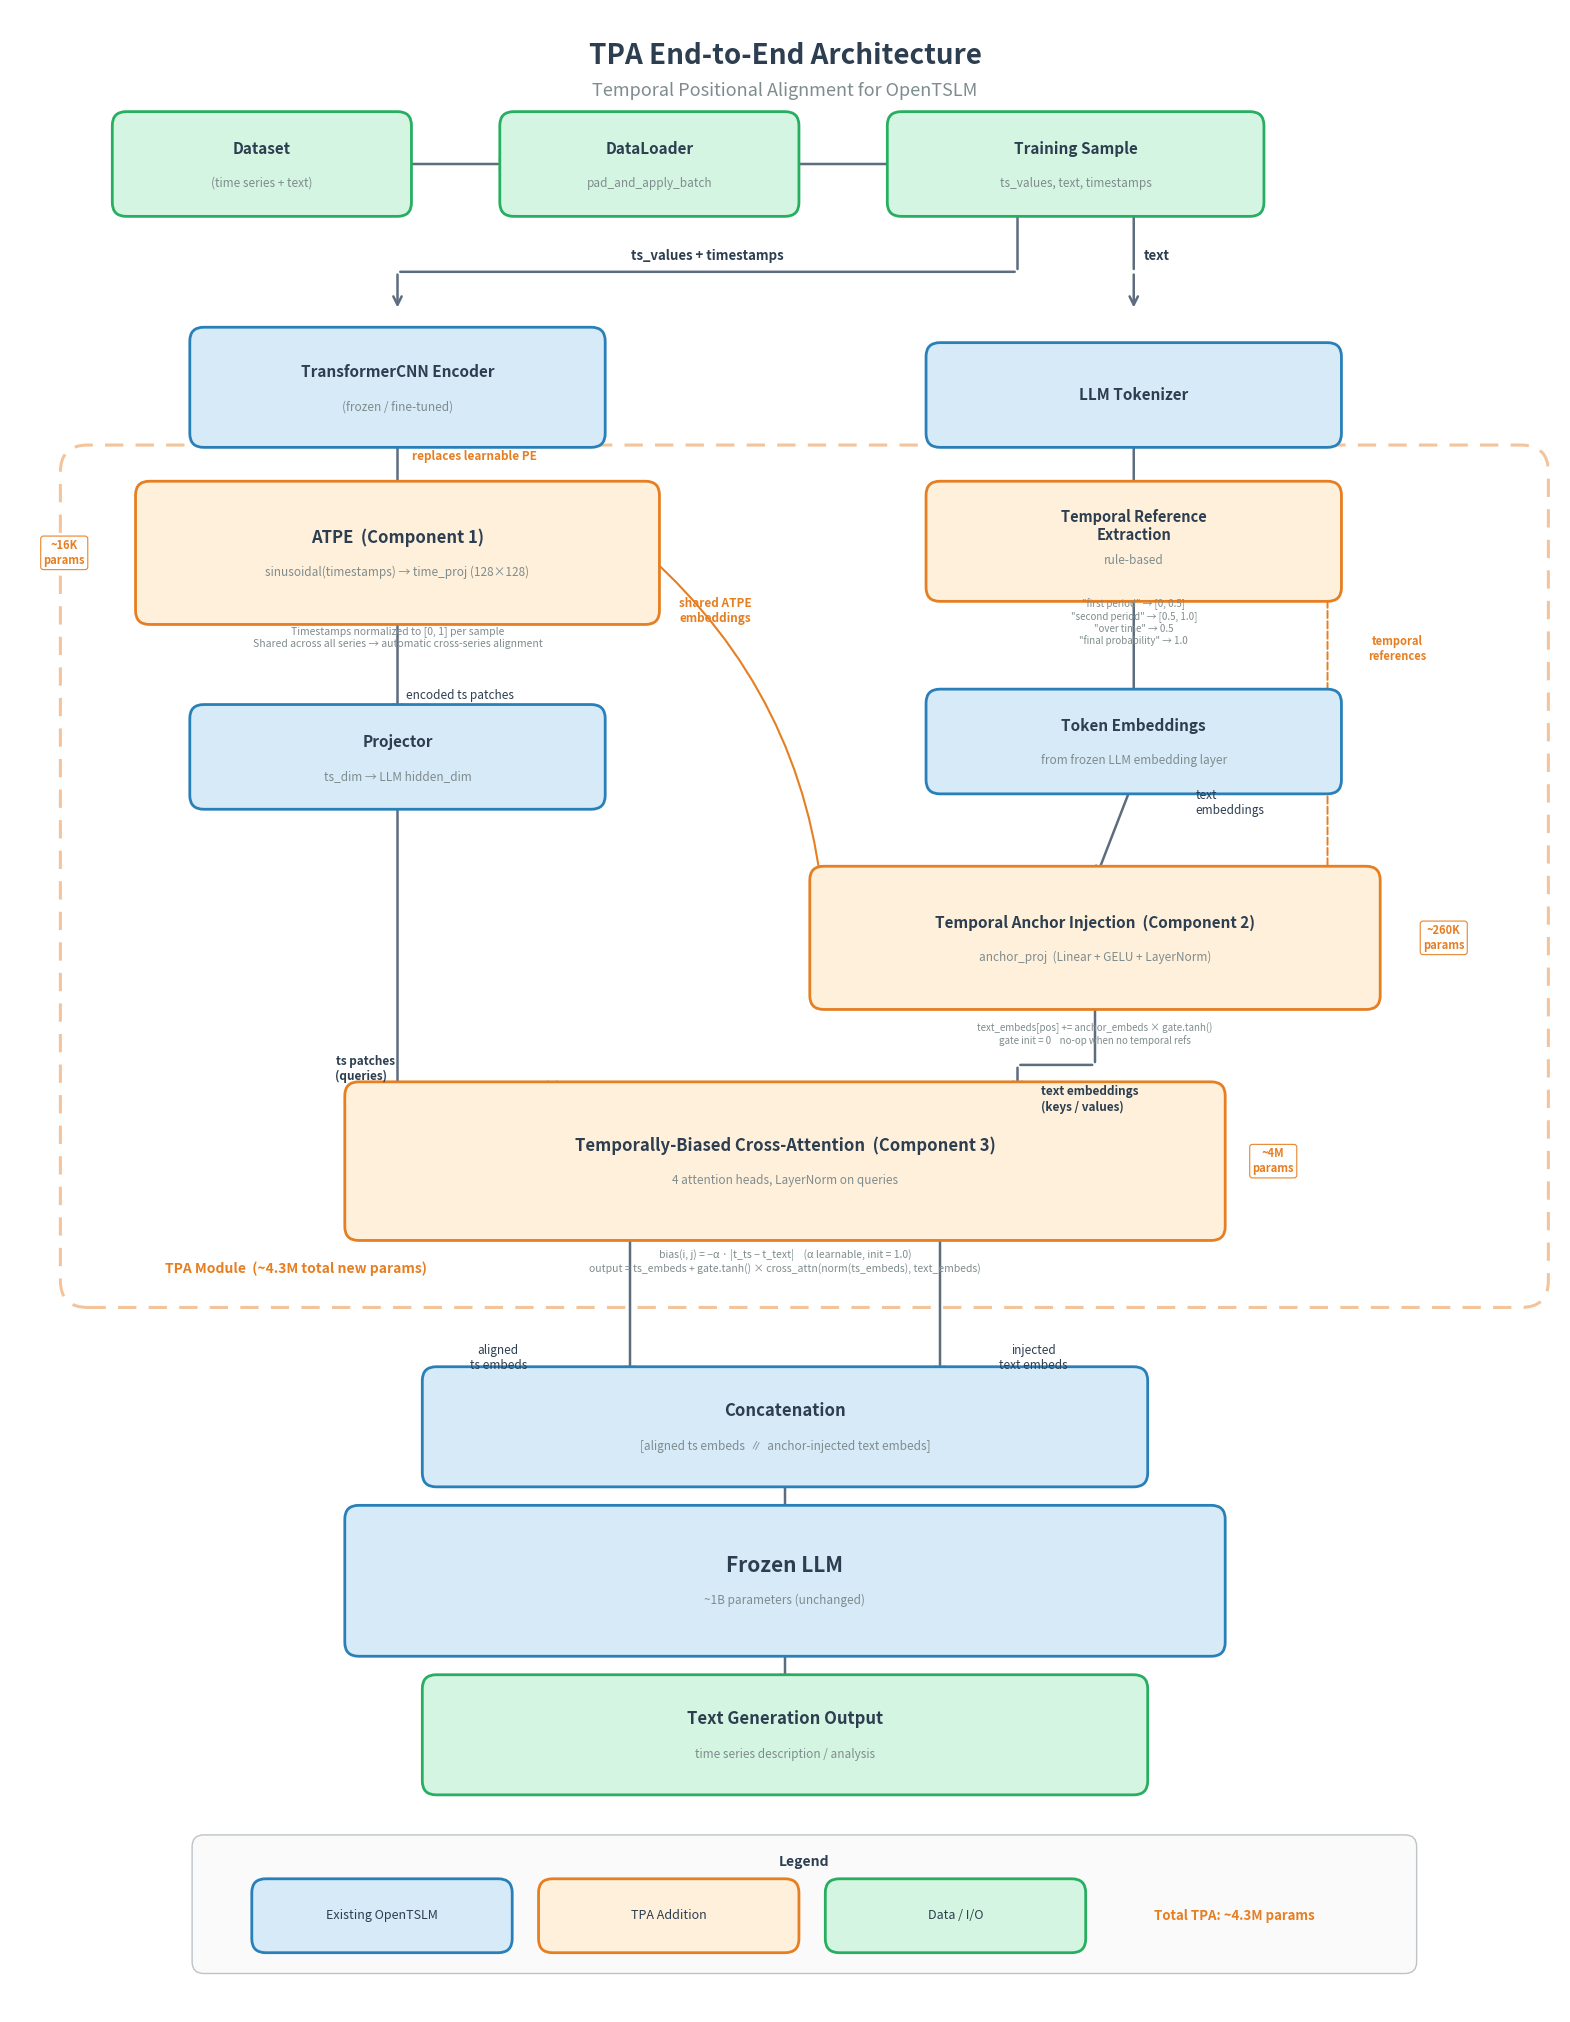

The matplotlib source for this figure: (Note: this script raises an exception after producing the figure.)
"""
TPA End-to-End Architecture Diagram (fig_001)
Full architecture diagram showing the complete TPA pipeline in the context of OpenTSLM data flow.
"""

import matplotlib
matplotlib.use('Agg')
import matplotlib.pyplot as plt
from matplotlib.patches import FancyBboxPatch, FancyArrowPatch
import numpy as np

# ── Colour palette ──────────────────────────────────────────────────
BLUE_FILL   = '#D6EAF8'   # existing OpenTSLM components
BLUE_EDGE   = '#2980B9'
ORANGE_FILL = '#FEF0DB'   # TPA additions
ORANGE_EDGE = '#E67E22'
GREEN_FILL  = '#D5F5E3'   # data / I/O
GREEN_EDGE  = '#27AE60'
DARK_TEXT    = '#2C3E50'
ARROW_COLOR = '#5D6D7E'
ANNOT_COLOR = '#7F8C8D'

# ── Figure setup ────────────────────────────────────────────────────
fig, ax = plt.subplots(figsize=(20, 26))
ax.set_xlim(0, 20)
ax.set_ylim(0, 26)
ax.axis('off')
fig.patch.set_facecolor('white')
ax.set_facecolor('white')

# ── Helper functions ────────────────────────────────────────────────
def rbox(x, y, w, h, label, fill, edge, fontsize=11, fontweight='bold',
         sublabel=None, sublabel_fs=8.5, zorder=3):
    """Rounded rectangle with centred label and optional sublabel."""
    box = FancyBboxPatch((x, y), w, h, boxstyle="round,pad=0.18",
                         facecolor=fill, edgecolor=edge,
                         linewidth=2.0, zorder=zorder)
    ax.add_patch(box)
    if sublabel:
        ax.text(x + w/2, y + h/2 + 0.2, label, ha='center', va='center',
                fontsize=fontsize, fontweight=fontweight, color=DARK_TEXT,
                zorder=zorder+1)
        ax.text(x + w/2, y + h/2 - 0.25, sublabel, ha='center', va='center',
                fontsize=sublabel_fs, color=ANNOT_COLOR, style='italic',
                zorder=zorder+1)
    else:
        ax.text(x + w/2, y + h/2, label, ha='center', va='center',
                fontsize=fontsize, fontweight=fontweight, color=DARK_TEXT,
                zorder=zorder+1)
    return (x, y, w, h)

def arr(x1, y1, x2, y2, color=ARROW_COLOR, lw=1.8, head=True,
        connstyle='arc3,rad=0', ls='-', zorder=2):
    """Arrow or plain line."""
    sty = '->' if head else '-'
    a = FancyArrowPatch((x1, y1), (x2, y2), arrowstyle=sty,
                        color=color, linewidth=lw,
                        connectionstyle=connstyle, zorder=zorder,
                        linestyle=ls, mutation_scale=15)
    ax.add_patch(a)

def note(x, y, text, fs=8, color=ANNOT_COLOR, ha='center', va='center',
         fw='normal', box=False):
    props = dict(fontsize=fs, color=color, ha=ha, va=va, fontweight=fw, zorder=10)
    if box:
        props['bbox'] = dict(boxstyle='round,pad=0.25', fc='white',
                             ec=color, lw=0.8, alpha=0.95)
    ax.text(x, y, text, **props)

# =====================================================================
#  LAYOUT COORDINATES — top to bottom
# =====================================================================
#  Columns: LEFT path (time series) centred at x≈5, RIGHT path (text) centred at x≈15
CL = 5.0   # left column centre
CR = 14.5  # right column centre

# ── Title ───────────────────────────────────────────────────────────
ax.text(10, 25.4, 'TPA End-to-End Architecture',
        ha='center', va='center', fontsize=20, fontweight='bold', color=DARK_TEXT)
ax.text(10, 24.95, 'Temporal Positional Alignment for OpenTSLM',
        ha='center', va='center', fontsize=13, color=ANNOT_COLOR)

# =====================================================================
#  ROW 0 — Input data  y=23.5
# =====================================================================
Y0 = 23.5
rbox(1.5, Y0, 3.5, 1.0, 'Dataset', GREEN_FILL, GREEN_EDGE,
     sublabel='(time series + text)')
arr(5.0, Y0+0.5, 6.5, Y0+0.5)
rbox(6.5, Y0, 3.5, 1.0, 'DataLoader', GREEN_FILL, GREEN_EDGE,
     sublabel='pad_and_apply_batch')
arr(10.0, Y0+0.5, 11.5, Y0+0.5)
rbox(11.5, Y0, 4.5, 1.0, 'Training Sample', GREEN_FILL, GREEN_EDGE,
     sublabel='ts_values, text, timestamps')

# =====================================================================
#  Split from Training Sample → two paths
# =====================================================================
Y_split = 22.6
# Vertical stub down from Training Sample
arr(13.0, Y0, 13.0, Y_split, head=False)
arr(14.5, Y0, 14.5, Y_split, head=False)

# Left branch (ts_values + timestamps)
arr(13.0, Y_split, CL, Y_split, head=False)
arr(CL, Y_split, CL, Y_split - 0.5)
note(9.0, Y_split + 0.2, 'ts_values + timestamps', fs=9.5, color=DARK_TEXT, fw='bold')

# Right branch (text)
arr(14.5, Y_split, CR, Y_split, head=False)
arr(CR, Y_split, CR, Y_split - 0.5)
note(14.8, Y_split + 0.2, 'text', fs=9.5, color=DARK_TEXT, fw='bold')

# =====================================================================
#  LEFT COLUMN — Time series processing
# =====================================================================

# --- TransformerCNN Encoder ---
Y_enc = 20.5
rbox(2.5, Y_enc, 5.0, 1.2, 'TransformerCNN Encoder', BLUE_FILL, BLUE_EDGE,
     fontsize=11, sublabel='(frozen / fine-tuned)')

# --- ATPE (Component 1) inside encoder ---
Y_atpe = 18.2
rbox(1.8, Y_atpe, 6.4, 1.5, 'ATPE  (Component 1)', ORANGE_FILL, ORANGE_EDGE,
     fontsize=12, sublabel='sinusoidal(timestamps) → time_proj (128×128)')

arr(CL, Y_enc, CL, Y_atpe + 1.5)
note(CL + 1.0, Y_enc - 0.3, 'replaces learnable PE', fs=8.5,
     color=ORANGE_EDGE, fw='bold')

# ATPE annotations
note(CL, Y_atpe - 0.35,
     'Timestamps normalized to [0, 1] per sample\n'
     'Shared across all series → automatic cross-series alignment',
     fs=7.5)
note(0.7, Y_atpe + 0.75, '~16K\nparams', fs=8, color=ORANGE_EDGE, fw='bold', box=True)

# --- Projector ---
Y_proj = 15.8
rbox(2.5, Y_proj, 5.0, 1.0, 'Projector', BLUE_FILL, BLUE_EDGE,
     sublabel='ts_dim → LLM hidden_dim')
arr(CL, Y_atpe, CL, Y_proj + 1.0)
note(CL + 0.8, Y_proj + 1.3, 'encoded ts patches', fs=8.5, color=DARK_TEXT)

# =====================================================================
#  RIGHT COLUMN — Text processing
# =====================================================================

# --- LLM Tokenizer ---
Y_tok = 20.5
rbox(12.0, Y_tok, 5.0, 1.0, 'LLM Tokenizer', BLUE_FILL, BLUE_EDGE, fontsize=11)

# --- Temporal Reference Extraction ---
Y_tref = 18.5
rbox(12.0, Y_tref, 5.0, 1.2, 'Temporal Reference\nExtraction', ORANGE_FILL, ORANGE_EDGE,
     fontsize=10.5, sublabel='rule-based')

# Arrow from tokenizer down, splits into two: Token Embeddings and Temporal Ref
arr(CR, Y_tok, CR, Y_tref + 1.2)

note(CR, Y_tref - 0.45,
     '"first period" → [0, 0.5]\n'
     '"second period" → [0.5, 1.0]\n'
     '"over time" → 0.5\n'
     '"final probability" → 1.0',
     fs=7)

# --- Token Embeddings ---
Y_temb = 16.0
rbox(12.0, Y_temb, 5.0, 1.0, 'Token Embeddings', BLUE_FILL, BLUE_EDGE,
     sublabel='from frozen LLM embedding layer')
arr(CR, Y_tref, CR, Y_temb + 1.0)

# =====================================================================
#  Temporal Anchor Injection (Component 2) — y≈13.5
# =====================================================================
Y_anch = 13.2
rbox(10.5, Y_anch, 7.0, 1.5, 'Temporal Anchor Injection  (Component 2)',
     ORANGE_FILL, ORANGE_EDGE, fontsize=11,
     sublabel='anchor_proj  (Linear + GELU + LayerNorm)')

# Text embeddings → anchor injection
arr(CR, Y_temb, 14.0, Y_anch + 1.5)
note(CR + 0.8, Y_temb - 0.3, 'text\nembeddings', fs=8.5, color=DARK_TEXT, ha='left')

# Temporal refs → anchor injection (dashed, right side)
arr(17.0, Y_tref, 17.0, Y_anch + 1.5,
    color=ORANGE_EDGE, lw=1.4, ls='--')
note(17.9, Y_tref - 0.8, 'temporal\nreferences', fs=8, color=ORANGE_EDGE, fw='bold')

# Shared ATPE → anchor injection (curved arrow from left)
arr(8.2, Y_atpe + 0.75, 10.5, Y_anch + 1.1,
    color=ORANGE_EDGE, lw=1.5, connstyle='arc3,rad=-0.2')
note(9.1, Y_atpe - 0.0, 'shared ATPE\nembeddings', fs=8.5,
     color=ORANGE_EDGE, fw='bold')

# Annotations — shifted down to avoid overlap with keys/values label
note(14.0, Y_anch - 0.5,
     'text_embeds[pos] += anchor_embeds × gate.tanh()\n'
     'gate init = 0    no-op when no temporal refs',
     fs=7)
note(18.5, Y_anch + 0.75, '~260K\nparams', fs=8, color=ORANGE_EDGE, fw='bold', box=True)

# =====================================================================
#  Temporally-Biased Cross-Attention (Component 3) — y≈10.5
# =====================================================================
Y_xattn = 10.2
rbox(4.5, Y_xattn, 11.0, 1.7,
     'Temporally-Biased Cross-Attention  (Component 3)',
     ORANGE_FILL, ORANGE_EDGE, fontsize=12,
     sublabel='4 attention heads, LayerNorm on queries')

# ts patches (queries) → cross-attention
arr(CL, Y_proj, CL, 12.0, head=False)
arr(CL, 12.0, 7.0, 12.0, head=False)
arr(7.0, 12.0, 7.0, Y_xattn + 1.7)
note(4.2, 12.25, 'ts patches\n(queries)', fs=8.5, color=DARK_TEXT, fw='bold', ha='left')

# text embeddings (keys/values) → cross-attention
arr(14.0, Y_anch, 14.0, 12.3, head=False)
arr(14.0, 12.3, 13.0, 12.3, head=False)
arr(13.0, 12.3, 13.0, Y_xattn + 1.7)
note(13.3, 11.85, 'text embeddings\n(keys / values)', fs=8.5, color=DARK_TEXT, fw='bold', ha='left')

# Annotations
note(10.0, Y_xattn - 0.45,
     'bias(i, j) = −α · |t_ts − t_text|    (α learnable, init = 1.0)\n'
     'output = ts_embeds + gate.tanh() × cross_attn(norm(ts_embeds), text_embeds)',
     fs=7.5)
note(16.3, Y_xattn + 0.85, '~4M\nparams', fs=8, color=ORANGE_EDGE, fw='bold', box=True)

# =====================================================================
#  TPA dashed enclosure
# =====================================================================
# TPA dashed box: from just below cross-attention to just above encoder
tpa_top = Y_atpe + 1.5 + 0.3   # above ATPE
tpa_bot = Y_xattn - 0.7        # below cross-attention annotations
tpa_box = FancyBboxPatch((1.0, tpa_bot), 18.5,
                          tpa_top - tpa_bot,
                          boxstyle="round,pad=0.35",
                          facecolor='none', edgecolor=ORANGE_EDGE,
                          linewidth=2.2, linestyle=(0, (6, 4)),
                          alpha=0.45, zorder=1)
ax.add_patch(tpa_box)
note(2.0, tpa_bot + 0.15, 'TPA Module  (~4.3M total new params)',
     fs=10, color=ORANGE_EDGE, fw='bold', ha='left')

# =====================================================================
#  ROW — Concatenation  y≈7.8
# =====================================================================
Y_cat = 7.0
rbox(5.5, Y_cat, 9.0, 1.2, 'Concatenation', BLUE_FILL, BLUE_EDGE,
     fontsize=12,
     sublabel='[aligned ts embeds  ∥  anchor-injected text embeds]')

# Two outputs from cross-attention → concat
arr(8.0, Y_xattn, 8.0, Y_cat + 1.2)
note(6.3, 8.5, 'aligned\nts embeds', fs=8.5, color=DARK_TEXT)

arr(12.0, Y_xattn, 12.0, Y_cat + 1.2)
note(13.2, 8.5, 'injected\ntext embeds', fs=8.5, color=DARK_TEXT)

# =====================================================================
#  ROW — Frozen LLM  y≈5.5
# =====================================================================
Y_llm = 4.8
rbox(4.5, Y_llm, 11.0, 1.6, 'Frozen LLM', BLUE_FILL, BLUE_EDGE,
     fontsize=15, sublabel='~1B parameters (unchanged)')
arr(10.0, Y_cat, 10.0, Y_llm + 1.6)

# =====================================================================
#  ROW — Output  y≈3.5
# =====================================================================
Y_out = 3.0
rbox(5.5, Y_out, 9.0, 1.2, 'Text Generation Output', GREEN_FILL, GREEN_EDGE,
     fontsize=12, sublabel='time series description / analysis')
arr(10.0, Y_llm, 10.0, Y_out + 1.2)

# =====================================================================
#  LEGEND  y≈1.5
# =====================================================================
Y_leg = 0.8
leg_bg = FancyBboxPatch((2.5, Y_leg - 0.15), 15.5, 1.5,
                         boxstyle="round,pad=0.15",
                         facecolor='#FAFAFA', edgecolor='#BDC3C7',
                         linewidth=1.0, zorder=2)
ax.add_patch(leg_bg)
note(10.25, Y_leg + 1.15, 'Legend', fs=10, color=DARK_TEXT, fw='bold')

rbox(3.3, Y_leg + 0.15, 3.0, 0.6, 'Existing OpenTSLM',
     BLUE_FILL, BLUE_EDGE, fontsize=9, fontweight='normal')
rbox(7.0, Y_leg + 0.15, 3.0, 0.6, 'TPA Addition',
     ORANGE_FILL, ORANGE_EDGE, fontsize=9, fontweight='normal')
rbox(10.7, Y_leg + 0.15, 3.0, 0.6, 'Data / I/O',
     GREEN_FILL, GREEN_EDGE, fontsize=9, fontweight='normal')
note(15.8, Y_leg + 0.45, 'Total TPA: ~4.3M params',
     fs=9.5, color=ORANGE_EDGE, fw='bold')

# ── Save ────────────────────────────────────────────────────────────
fig.savefig('/home/<user>/notion-figures/alignment/fig_001.png',
            dpi=200, bbox_inches='tight', facecolor='white', edgecolor='none',
            pad_inches=0.3)
plt.close(fig)
print("Saved: /home/<user>/notion-figures/alignment/fig_001.png")
